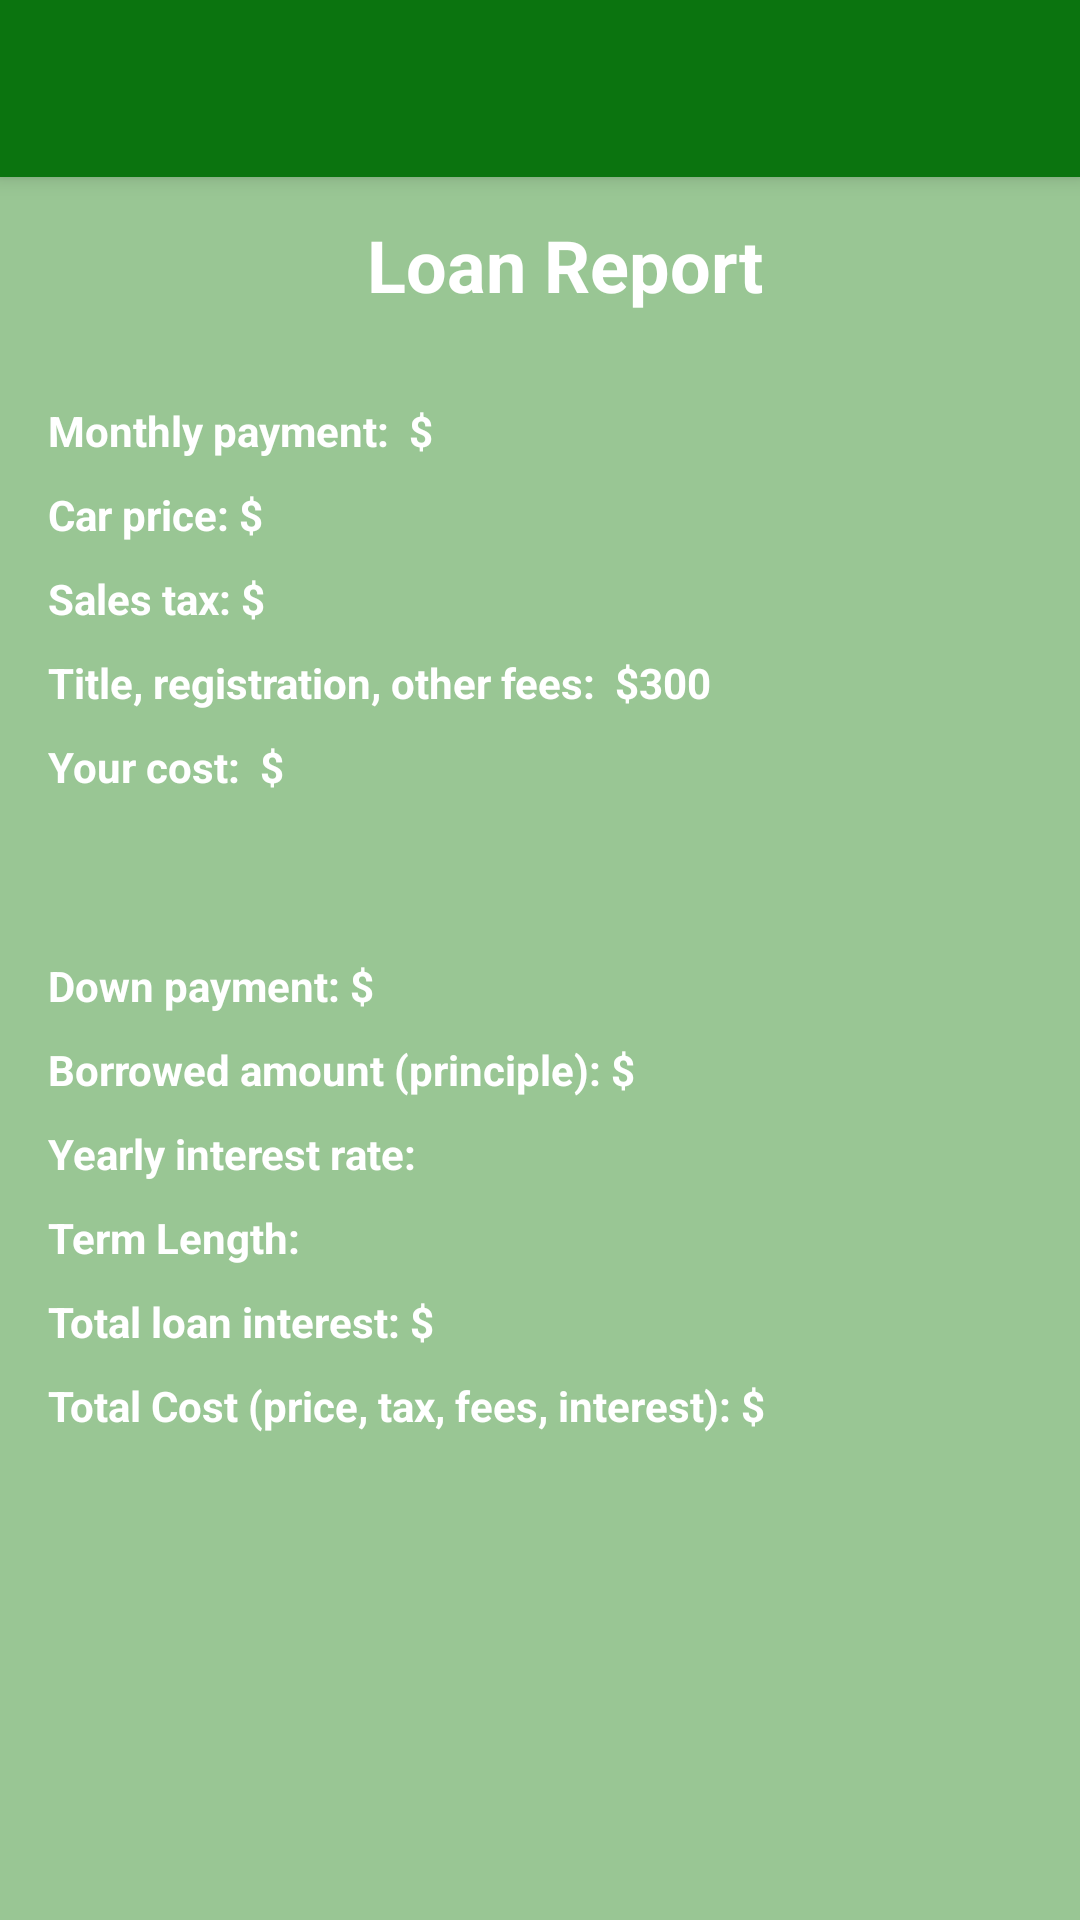

Layout XML and referenced resources for this Android screen:
<!-- AndroidManifest.xml: application theme Theme.AppCompat.Light.NoActionBar -->
<!-- res/layout/activity_report.xml -->
<?xml version="1.0" encoding="utf-8"?>
<android.support.constraint.ConstraintLayout xmlns:android="http://schemas.android.com/apk/res/android"
    xmlns:app="http://schemas.android.com/apk/res-auto"
    xmlns:tools="http://schemas.android.com/tools"
    android:layout_width="match_parent"
    android:layout_height="match_parent"
    android:background="@color/colorPrimary"
    tools:context="lab4.android.wku.edu.autopurchase.report">

    <android.support.v7.widget.Toolbar
        android:id="@+id/my_toolbar"
        android:layout_width="0dp"
        android:layout_height="59dp"
        android:background="@color/colorPrimaryDark"
        android:elevation="4dp"
        android:theme="@style/ThemeOverlay.AppCompat.ActionBar"
        android:icon="@drawable/car_sedan2"
        app:layout_constraintEnd_toEndOf="parent"
        app:layout_constraintStart_toStartOf="parent"
        app:layout_constraintTop_toTopOf="parent"
        app:popupTheme="@style/ThemeOverlay.AppCompat.Light" />


    <LinearLayout
        android:layout_width="match_parent"
        android:layout_height="510dp"
        android:layout_marginLeft="16dp"
        android:layout_marginTop="56dp"
        android:orientation="vertical"
        android:paddingBottom="50dp"
        app:layout_constraintLeft_toLeftOf="parent"
        app:layout_constraintTop_toTopOf="parent">

        <TextView
            android:id="@+id/textView"
            android:layout_width="match_parent"
            android:layout_height="62dp"
            android:layout_marginTop="16dp"
            android:text="Loan Report"
            android:textAlignment="center"
            android:textColor="@android:color/white"
            android:textSize="24sp"
            android:textStyle="bold"
            app:layout_constraintLeft_toLeftOf="parent"
            app:layout_constraintRight_toRightOf="parent"
            app:layout_constraintTop_toTopOf="parent" />

        <TextView
            android:id="@+id/monthly"
            android:layout_width="match_parent"
            android:layout_height="28dp"
            android:text="Monthly payment:  $"
            android:textColor="@android:color/white"
            android:textStyle="bold"
            tools:layout_editor_absoluteX="92dp"
            tools:layout_editor_absoluteY="138dp" />

        <TextView
            android:id="@+id/price"
            android:layout_width="match_parent"
            android:layout_height="28dp"
            android:text="Car price: $"
            android:textColor="@android:color/white"
            android:textStyle="bold"
            tools:layout_editor_absoluteX="92dp"
            tools:layout_editor_absoluteY="110dp" />

        <TextView
            android:id="@+id/tax"
            android:layout_width="match_parent"
            android:layout_height="28dp"
            android:text="Sales tax: $"
            android:textColor="@android:color/white"
            android:textStyle="bold"
            tools:layout_editor_absoluteX="92dp"
            tools:layout_editor_absoluteY="110dp" />

        <TextView
            android:id="@+id/fees"
            android:layout_width="match_parent"
            android:layout_height="28dp"
            android:text="Title, registration, other fees:  $300"
            android:textColor="@android:color/white"
            android:textStyle="bold"
            tools:layout_editor_absoluteX="92dp"
            tools:layout_editor_absoluteY="110dp" />

        <TextView
            android:id="@+id/yourCost"
            android:layout_width="match_parent"
            android:layout_height="28dp"
            android:text="Your cost:  $"
            android:textColor="@android:color/white"
            android:textStyle="bold"
            tools:layout_editor_absoluteX="92dp"
            tools:layout_editor_absoluteY="110dp" />

        <Space
            android:layout_width="match_parent"
            android:layout_height="45dp"
            android:padding="10dp"
            android:paddingBottom="200dp"
            android:paddingTop="200dp" />

        <TextView
            android:id="@+id/down"
            android:layout_width="match_parent"
            android:layout_height="28dp"
            android:text="Down payment: $"
            android:textColor="@android:color/white"
            android:textStyle="bold"
            tools:layout_editor_absoluteX="92dp"
            tools:layout_editor_absoluteY="110dp" />

        <TextView
            android:id="@+id/borrowed"
            android:layout_width="match_parent"
            android:layout_height="28dp"
            android:text="Borrowed amount (principle): $"
            android:textColor="@android:color/white"
            android:textStyle="bold"
            tools:layout_editor_absoluteX="92dp"
            tools:layout_editor_absoluteY="110dp" />

        <TextView
            android:id="@+id/rate"
            android:layout_width="match_parent"
            android:layout_height="28dp"
            android:text="Yearly interest rate:"
            android:textColor="@android:color/white"
            android:textStyle="bold"
            tools:layout_editor_absoluteX="92dp"
            tools:layout_editor_absoluteY="110dp" />

        <TextView
            android:id="@+id/term"
            android:layout_width="match_parent"
            android:layout_height="28dp"
            android:text="Term Length: "
            android:textColor="@android:color/white"
            android:textStyle="bold"
            tools:layout_editor_absoluteX="92dp"
            tools:layout_editor_absoluteY="110dp" />

        <TextView
            android:id="@+id/totalInterest"
            android:layout_width="match_parent"
            android:layout_height="28dp"
            android:text="Total loan interest: $"
            android:textColor="@android:color/white"
            android:textStyle="bold"
            tools:layout_editor_absoluteX="92dp"
            tools:layout_editor_absoluteY="110dp" />

        <TextView
            android:id="@+id/totalCost"
            android:layout_width="match_parent"
            android:layout_height="44dp"
            android:text="Total Cost (price, tax, fees, interest): $"
            android:textColor="@android:color/white"
            android:textStyle="bold"
            tools:layout_editor_absoluteX="92dp"
            tools:layout_editor_absoluteY="110dp" />


    </LinearLayout>

</android.support.constraint.ConstraintLayout>
<!-- resources referenced by this layout -->
<resources>
  <color name="colorPrimary">#99c694</color>
  <color name="colorPrimaryDark">#0b740f</color>
</resources>
